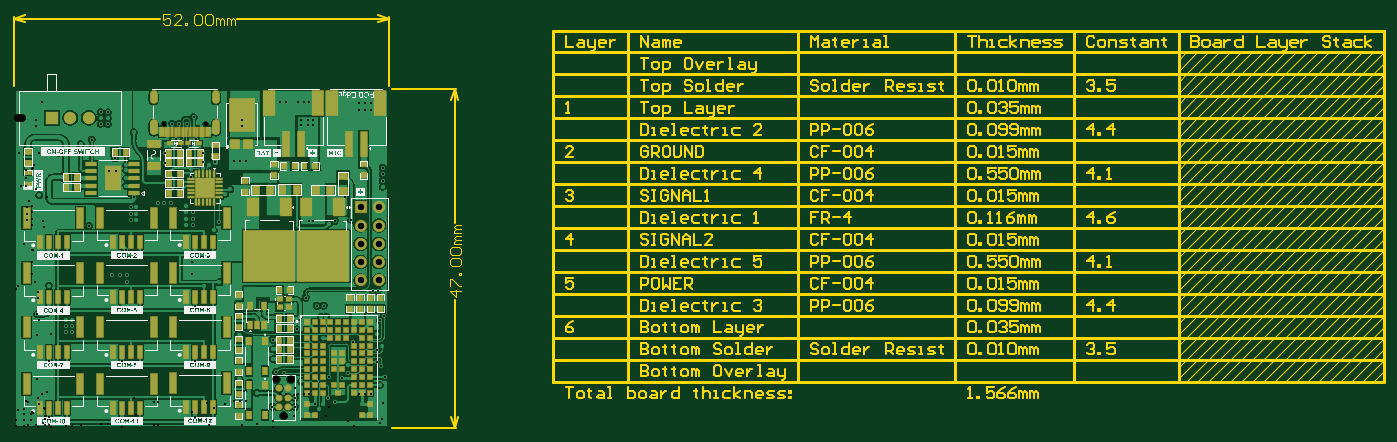
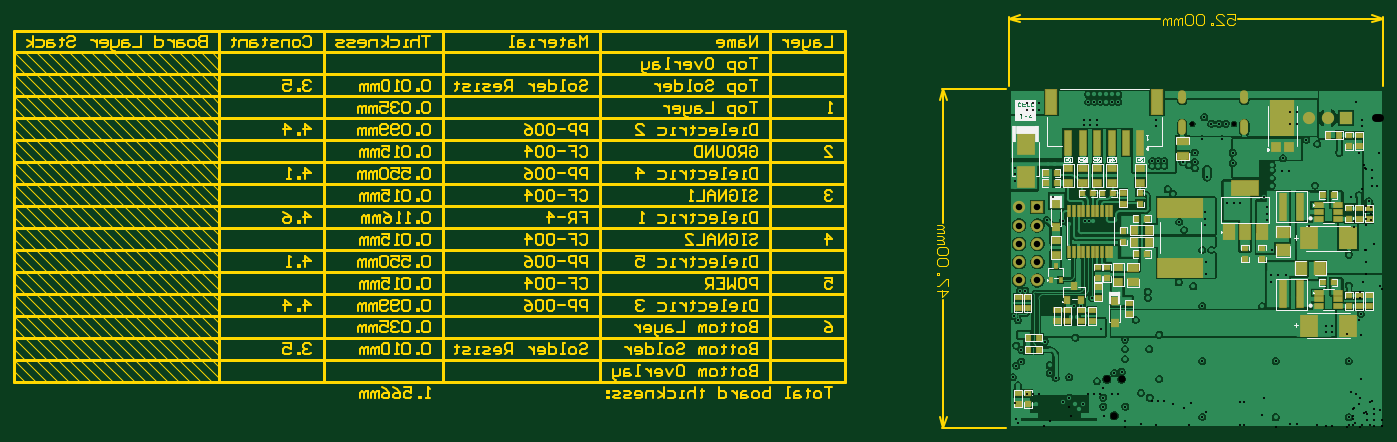
Circuit board: 11 layer files. Board 190.0 x 57.4 mm.
- drill: Piezo_Regulator_Head-RoundHoles.TXT (3486 bytes)
- drill: Piezo_Regulator_Head-SlotHoles.TXT (293 bytes)
- bottom_copper: Piezo_Regulator_Head.GBL (64737 bytes)
- bottom_silk: Piezo_Regulator_Head.GBO (48109 bytes)
- paste: Piezo_Regulator_Head.GBP (4305 bytes)
- bottom_mask: Piezo_Regulator_Head.GBS (4947 bytes)
- outline: Piezo_Regulator_Head.GM1 (64644 bytes)
- top_copper: Piezo_Regulator_Head.GTL (63865 bytes)
- top_silk: Piezo_Regulator_Head.GTO (206694 bytes)
- paste: Piezo_Regulator_Head.GTP (7260 bytes)
- top_mask: Piezo_Regulator_Head.GTS (8033 bytes)

=== drill: Piezo_Regulator_Head-RoundHoles.TXT ===
M48
;Layer_Color=9474304
;FILE_FORMAT=4:4
METRIC,LZ
;TYPE=PLATED
T01F00S00C0.3000
T03F00S00C0.9000
T04F00S00C1.1000
;TYPE=NON_PLATED
T05F00S00C0.6200
T06F00S00C0.9906
%
T01
X0042213Y00025273
X0042756Y0003278
X00416627Y00032713
X00435864Y00041656
X00444688Y00035289
X0044956Y00049778
X00455189Y00068844
X00463296Y00075438
Y0008636
X00469933Y00119373
X00470595Y001507
X00507235Y00148709
X00512704Y00154178
X0050306Y001397
Y00130069
X00502885Y00108204
X00509524Y0011378
X00509436Y00086079
X00502885Y00091655
X00514096Y00069596
X00507225Y0005878
X0048256Y0003254
X00436249Y00069783
X0039756Y0006421
X0042756Y0012478
X0042545Y0015376
X00433086
X00429108Y00169253
X00419608
X00404264Y00180318
X00497194Y00189944
X00504464
X00388587Y0016672
X00391955Y00136383
X00358648Y00121938
Y001087
Y0009525
X00363474Y00077356
X00373634Y00075303
X00389134Y00054356
Y00041656
Y00028956
X00358134
X00336458Y0004818
X0032453Y00041656
X0031121Y00067259
X0032512Y001087
X0031121Y00128659
X0034397Y00149271
X0032705Y00179991
Y00188783
X0028448Y00201676
X0026376Y0019593
X00246163Y00212598
X0023876
Y0022139
X00246163
X0022987Y0018161
X00251238Y00168262
Y00092062
X0022987Y0010541
X002286Y0002794
X00251238Y00014592
X00149615Y0001418
X0012827Y0002748
Y0010541
X00149638Y00092062
X00168665Y0016824
X00156504Y00202662
X00156331Y00211826
X00146066
X00135802
X0012573Y0018161
X00079899Y001494
X00071716
Y00140914
X00079899
Y00132428
X00071716
X00048038Y00092062
X0002667Y0010541
X00031479Y00157614
X0002032Y00192786
X0004806Y00196947
X00048038Y00014112
X0002667Y0002746
X0004806Y0024003
X00040993Y0027213
Y00278876
X00034251Y0032255
X00020368Y00313944
X00033733Y00381508
X0006135
X00091694Y003937
X00107052Y00399672
X00119462Y00421268
Y004295
Y00437987
X00129727
Y004295
Y00421268
X00165532Y0040988
X0015497Y0036471
Y00357186
Y00345859
Y00335859
X00166398Y00319776
X0016891Y00305562
X00161186
Y00297076
X0016891
Y00288081
X00161186
X00154718Y00245732
X0012573Y00255166
Y0026289
X00103624Y00280106
X0009495Y00335919
X00131572Y00356616
X00141224
X00139415Y00373674
X0018669Y003727
X00193024
X00199358
X00209438Y00366996
Y00381375
X00224081Y00400464
X00228341Y00421514
X00218774Y00421783
X00238869Y00421514
X00248774Y00430374
X00251701Y00400464
X00262236Y00381752
X00262233Y00368678
X0026166Y00359721
X0027026Y00363973
X00278892Y00368418
X00304074Y00369525
Y0036307
X00312561
Y00369525
X00320793
Y0036307
X00315195Y004097
Y00417933
Y00426419
X0030493
Y00417933
Y004097
X0029944Y00330494
X00292597Y0032471
X00269367Y003313
X00267552Y0033905
X00245011Y00347686
X0024478Y00358766
X00199358Y0035441
X00193024
X0018669
X00198895Y00312006
X00207889
X00216884
X0023876Y00308061
Y00299067
X00247489
Y00290073
X0023876
Y00281078
X00247489
X00276606Y0027432
X00283395Y00285163
X0025126Y00246317
X0023876
Y00230114
X00246163
X00368091Y00452016
X00376578
X0038481
X00393042
Y0046228
X0038481
X00376578
X00368091
X00401275
X00409507
Y00452016
X00401275
X00398286Y00426231
Y00419777
X00406772
Y00426231
X00415005
Y00419777
X00478271Y00440192
X00486504
X00494736
Y00450456
X00486504
X00478271
Y0046072
X00486504
X00494736
X00511017Y00360823
Y00351829
Y00342834
Y0033384
X00458844Y00319836
X0044604
X00444721Y00287262
X00436158Y0028288
X00414888Y00286036
X00408739
X0040259
X00467614Y00287916
T03
X00480314Y00204216
X00505714
Y00229616
Y00255016
Y00280416
Y00305816
X00480314
Y00280416
Y00255016
Y00229616
T04
X0005207Y00429768
X0007747
X0010287
T05
X00207374Y00421514
X00265174
T06
X00373634Y00016256
X00363474Y00067056
X00383794
M30

=== drill: Piezo_Regulator_Head-SlotHoles.TXT ===
M48
;Layer_Color=9474304
;FILE_FORMAT=4:4
METRIC,LZ
;TYPE=PLATED
T02F00S00C0.6000
;TYPE=NON_PLATED
%
G90
G05
T02
G00X00193024Y00422014
M15
G01Y00411014
M16
G00X00193024Y00462314
M15
G01Y00454314
M16
G00X00279524Y00462314
M15
G01Y00454314
M16
G00X00279524Y00422014
M15
G01Y00411014
M16
M17
M30

=== bottom_copper: Piezo_Regulator_Head.GBL (64737 bytes, source omitted) ===
=== bottom_silk: Piezo_Regulator_Head.GBO (48109 bytes, source omitted) ===
=== paste: Piezo_Regulator_Head.GBP ===
G04*
G04 #@! TF.GenerationSoftware,Altium Limited,Altium Designer,24.5.2 (23)*
G04*
G04 Layer_Color=128*
%FSLAX44Y44*%
%MOMM*%
G71*
G04*
G04 #@! TF.SameCoordinates,1638E918-62BF-43F6-AA7F-7C7A91474220*
G04*
G04*
G04 #@! TF.FilePolarity,Positive*
G04*
G01*
G75*
%ADD23R,1.0000X3.5000*%
%ADD24R,0.7620X0.8890*%
%ADD31R,0.8890X0.7620*%
%ADD32R,1.2700X1.0160*%
%ADD43R,1.0160X1.2700*%
%ADD136R,1.5240X1.7780*%
%ADD137R,1.5000X3.4000*%
%ADD138R,1.5000X2.0000*%
%ADD139R,3.8000X2.0000*%
%ADD140R,0.3200X1.6000*%
%ADD141R,0.9800X3.7000*%
%ADD142R,2.4000X3.0000*%
%ADD143R,1.7780X1.5240*%
%ADD144R,1.1200X0.6200*%
%ADD145R,0.9000X0.9500*%
%ADD146R,0.4700X0.6000*%
%ADD147R,1.5240X1.0160*%
%ADD148R,2.4000X2.8000*%
%ADD149R,6.2000X2.7000*%
%ADD150R,0.4572X0.6350*%
%ADD151R,0.8200X0.9200*%
%ADD152R,3.4000X4.9000*%
%ADD153R,1.4001X1.4001*%
D23*
X377350Y394922D02*
D03*
X357350D02*
D03*
X337350D02*
D03*
X397350D02*
D03*
X417350D02*
D03*
X437350Y394922D02*
D03*
D24*
X453390Y353099D02*
D03*
X468630D02*
D03*
X453390Y339798D02*
D03*
X468630D02*
D03*
X343408Y290136D02*
D03*
X328168D02*
D03*
X69004Y322550D02*
D03*
X84244D02*
D03*
X84196Y201392D02*
D03*
X68956D02*
D03*
X478123Y108204D02*
D03*
X493363D02*
D03*
X478123Y124780D02*
D03*
X493363D02*
D03*
X328168Y241300D02*
D03*
X343408D02*
D03*
X390180Y324908D02*
D03*
X374940D02*
D03*
X417830D02*
D03*
X402590D02*
D03*
X61350Y405768D02*
D03*
X76590D02*
D03*
D31*
X34252Y289428D02*
D03*
Y304668D02*
D03*
X20028Y289428D02*
D03*
Y304668D02*
D03*
X47968Y289428D02*
D03*
Y304668D02*
D03*
X19979Y183509D02*
D03*
Y168269D02*
D03*
X34203Y183509D02*
D03*
Y168269D02*
D03*
X47919Y183508D02*
D03*
Y168268D02*
D03*
X383546Y222355D02*
D03*
Y207115D02*
D03*
X396396D02*
D03*
Y222355D02*
D03*
Y195436D02*
D03*
Y180196D02*
D03*
X507224Y32540D02*
D03*
X507225Y47780D02*
D03*
X493560Y32540D02*
D03*
Y47780D02*
D03*
X353587Y172720D02*
D03*
Y157480D02*
D03*
X191910Y233924D02*
D03*
Y249164D02*
D03*
X168910Y233924D02*
D03*
Y249164D02*
D03*
X507627Y180594D02*
D03*
Y165354D02*
D03*
X494284Y180594D02*
D03*
Y165354D02*
D03*
X360934Y257624D02*
D03*
Y272864D02*
D03*
X452628Y162560D02*
D03*
Y147320D02*
D03*
X438608D02*
D03*
Y162560D02*
D03*
X419608Y147320D02*
D03*
Y162560D02*
D03*
X404368D02*
D03*
Y147320D02*
D03*
X337350Y310684D02*
D03*
Y325924D02*
D03*
X361442Y310938D02*
D03*
Y326178D02*
D03*
X33733Y390398D02*
D03*
Y405638D02*
D03*
X48211Y390398D02*
D03*
Y405638D02*
D03*
D32*
X454660Y259873D02*
D03*
Y239553D02*
D03*
X368140Y202035D02*
D03*
Y222355D02*
D03*
X337350Y360096D02*
D03*
Y339776D02*
D03*
X377350Y360104D02*
D03*
Y339784D02*
D03*
X397350Y360111D02*
D03*
Y339791D02*
D03*
X417350Y360118D02*
D03*
Y339798D02*
D03*
X437350Y360118D02*
D03*
Y339798D02*
D03*
D43*
X325628Y257624D02*
D03*
X345948D02*
D03*
X325628Y274388D02*
D03*
X345948D02*
D03*
D136*
X114046Y220980D02*
D03*
X88646D02*
D03*
D137*
X313850Y452422D02*
D03*
X460850D02*
D03*
D138*
X168910Y271242D02*
D03*
X191910Y271241D02*
D03*
X214910Y271242D02*
D03*
D139*
X191910Y332242D02*
D03*
D140*
X436158Y244034D02*
D03*
X429658D02*
D03*
X423158D02*
D03*
X416658D02*
D03*
X410158D02*
D03*
X403658D02*
D03*
X397158D02*
D03*
X390658D02*
D03*
X384158D02*
D03*
X377658D02*
D03*
Y300034D02*
D03*
X384158D02*
D03*
X390658D02*
D03*
X397158D02*
D03*
X403658D02*
D03*
X410158D02*
D03*
X416658D02*
D03*
X423158D02*
D03*
X429658D02*
D03*
X436158D02*
D03*
D141*
X139480Y306294D02*
D03*
X115780D02*
D03*
X115732Y185136D02*
D03*
X139432D02*
D03*
D142*
X49624Y262606D02*
D03*
X103624D02*
D03*
X49576Y141448D02*
D03*
X103576D02*
D03*
D143*
X139480Y271242D02*
D03*
Y245842D02*
D03*
D144*
X89624Y298928D02*
D03*
Y289428D02*
D03*
X63624D02*
D03*
Y298928D02*
D03*
Y308428D02*
D03*
X89624D02*
D03*
X89576Y187270D02*
D03*
X63576D02*
D03*
Y177770D02*
D03*
Y168270D02*
D03*
X89576D02*
D03*
Y177770D02*
D03*
D145*
X454660Y309630D02*
D03*
Y278130D02*
D03*
X373184Y176278D02*
D03*
Y144778D02*
D03*
D146*
X461160Y205235D02*
D03*
X448160D02*
D03*
X454660Y224235D02*
D03*
D147*
X347726Y222101D02*
D03*
Y201781D02*
D03*
X278892Y377444D02*
D03*
Y397764D02*
D03*
D148*
X496824Y347840D02*
D03*
Y393840D02*
D03*
D149*
X281940Y304644D02*
D03*
Y221644D02*
D03*
D150*
X456311Y365198D02*
D03*
X465709D02*
D03*
D151*
X429108Y196530D02*
D03*
X438608Y176530D02*
D03*
X419608D02*
D03*
D152*
X140208Y429768D02*
D03*
D153*
X131008Y389128D02*
D03*
X149408D02*
D03*
M02*

=== bottom_mask: Piezo_Regulator_Head.GBS ===
G04*
G04 #@! TF.GenerationSoftware,Altium Limited,Altium Designer,24.5.2 (23)*
G04*
G04 Layer_Color=16711935*
%FSLAX44Y44*%
%MOMM*%
G71*
G04*
G04 #@! TF.SameCoordinates,1638E918-62BF-43F6-AA7F-7C7A91474220*
G04*
G04*
G04 #@! TF.FilePolarity,Negative*
G04*
G01*
G75*
%ADD49R,1.2032X3.7032*%
%ADD50R,0.9652X1.0922*%
%ADD57R,1.0922X0.9652*%
%ADD58R,1.4732X1.2192*%
%ADD59R,1.0090X0.8820*%
%ADD63R,0.8820X1.0090*%
%ADD72R,1.2192X1.4732*%
%ADD75C,0.2032*%
%ADD76O,1.1032X2.2032*%
%ADD77O,1.1032X1.9032*%
%ADD78C,0.7112*%
%ADD79C,1.7000*%
%ADD80R,1.7000X1.7000*%
%ADD81C,1.7032*%
%ADD82R,1.7032X1.7032*%
%ADD196R,1.7272X1.9812*%
%ADD197R,1.7032X3.6032*%
%ADD198R,1.7032X2.2032*%
%ADD199R,4.0032X2.2032*%
%ADD200R,0.5232X1.8032*%
%ADD201R,1.1832X3.9032*%
%ADD202R,2.6032X3.2032*%
%ADD203R,1.9812X1.7272*%
%ADD204R,1.3232X0.8232*%
%ADD205R,1.1032X1.1532*%
%ADD206R,0.6732X0.8032*%
%ADD207R,1.6640X1.1560*%
%ADD208R,2.6032X3.0032*%
%ADD209R,6.4032X2.9032*%
%ADD210R,1.0232X1.1232*%
%ADD211R,3.5016X5.0016*%
%ADD212R,1.5017X1.5017*%
D49*
X377350Y394922D02*
D03*
X357350D02*
D03*
X337350D02*
D03*
X397350D02*
D03*
X417350D02*
D03*
X437350Y394922D02*
D03*
D50*
X478123Y108204D02*
D03*
X493363D02*
D03*
X478123Y124780D02*
D03*
X493363D02*
D03*
X61350Y405768D02*
D03*
X76590D02*
D03*
D57*
X34252Y289428D02*
D03*
Y304668D02*
D03*
X20028Y289428D02*
D03*
Y304668D02*
D03*
X19979Y183509D02*
D03*
Y168269D02*
D03*
X34203Y183509D02*
D03*
Y168269D02*
D03*
X396396Y195436D02*
D03*
Y180196D02*
D03*
X507224Y32540D02*
D03*
X507225Y47780D02*
D03*
X353587Y172720D02*
D03*
Y157480D02*
D03*
X507627Y180594D02*
D03*
Y165354D02*
D03*
X494284Y180594D02*
D03*
Y165354D02*
D03*
X452628Y162560D02*
D03*
Y147320D02*
D03*
X438608D02*
D03*
Y162560D02*
D03*
X419608Y147320D02*
D03*
Y162560D02*
D03*
X404368D02*
D03*
Y147320D02*
D03*
X361442Y310938D02*
D03*
Y326178D02*
D03*
X33733Y390398D02*
D03*
Y405638D02*
D03*
D58*
X454660Y259873D02*
D03*
Y239553D02*
D03*
X368140Y202035D02*
D03*
Y222355D02*
D03*
X337350Y360096D02*
D03*
Y339776D02*
D03*
X377350Y360104D02*
D03*
Y339784D02*
D03*
X397350Y360111D02*
D03*
Y339791D02*
D03*
X417350Y360118D02*
D03*
Y339798D02*
D03*
X437350Y360118D02*
D03*
Y339798D02*
D03*
D59*
X47968Y289428D02*
D03*
Y304668D02*
D03*
X47919Y183508D02*
D03*
Y168268D02*
D03*
X383546Y222355D02*
D03*
Y207115D02*
D03*
X396396D02*
D03*
Y222355D02*
D03*
X493560Y32540D02*
D03*
Y47780D02*
D03*
X191910Y233924D02*
D03*
Y249164D02*
D03*
X168910Y233924D02*
D03*
Y249164D02*
D03*
X360934Y257624D02*
D03*
Y272864D02*
D03*
X337350Y310684D02*
D03*
Y325924D02*
D03*
X48211Y390398D02*
D03*
Y405638D02*
D03*
D63*
X453390Y353099D02*
D03*
X468630D02*
D03*
X453390Y339798D02*
D03*
X468630D02*
D03*
X343408Y290136D02*
D03*
X328168D02*
D03*
X69004Y322550D02*
D03*
X84244D02*
D03*
X84196Y201392D02*
D03*
X68956D02*
D03*
X328168Y241300D02*
D03*
X343408D02*
D03*
X390180Y324908D02*
D03*
X374940D02*
D03*
X417830D02*
D03*
X402590D02*
D03*
D72*
X325628Y257624D02*
D03*
X345948D02*
D03*
X325628Y274388D02*
D03*
X345948D02*
D03*
D75*
X265174Y421514D02*
D03*
X207374D02*
D03*
D76*
X193024Y416514D02*
D03*
X279524D02*
D03*
D77*
X193024Y458314D02*
D03*
X279524D02*
D03*
D78*
X363474Y67056D02*
D03*
X383794D02*
D03*
X373634Y16256D02*
D03*
D79*
X77470Y429768D02*
D03*
X102870D02*
D03*
D80*
X52070D02*
D03*
D81*
X505714Y255016D02*
D03*
Y280416D02*
D03*
Y305816D02*
D03*
X480314Y255016D02*
D03*
Y280416D02*
D03*
X505714Y204216D02*
D03*
Y229616D02*
D03*
X480314Y204216D02*
D03*
Y229616D02*
D03*
D82*
Y305816D02*
D03*
D196*
X114046Y220980D02*
D03*
X88646D02*
D03*
D197*
X313850Y452422D02*
D03*
X460850D02*
D03*
D198*
X168910Y271242D02*
D03*
X191910Y271241D02*
D03*
X214910Y271242D02*
D03*
D199*
X191910Y332242D02*
D03*
D200*
X436158Y244034D02*
D03*
X429658D02*
D03*
X423158D02*
D03*
X416658D02*
D03*
X410158D02*
D03*
X403658D02*
D03*
X397158D02*
D03*
X390658D02*
D03*
X384158D02*
D03*
X377658D02*
D03*
Y300034D02*
D03*
X384158D02*
D03*
X390658D02*
D03*
X397158D02*
D03*
X403658D02*
D03*
X410158D02*
D03*
X416658D02*
D03*
X423158D02*
D03*
X429658D02*
D03*
X436158D02*
D03*
D201*
X139480Y306294D02*
D03*
X115780D02*
D03*
X115732Y185136D02*
D03*
X139432D02*
D03*
D202*
X49624Y262606D02*
D03*
X103624D02*
D03*
X49576Y141448D02*
D03*
X103576D02*
D03*
D203*
X139480Y271242D02*
D03*
Y245842D02*
D03*
D204*
X89624Y298928D02*
D03*
Y289428D02*
D03*
X63624D02*
D03*
Y298928D02*
D03*
Y308428D02*
D03*
X89624D02*
D03*
X89576Y187270D02*
D03*
X63576D02*
D03*
Y177770D02*
D03*
Y168270D02*
D03*
X89576D02*
D03*
Y177770D02*
D03*
D205*
X454660Y309630D02*
D03*
Y278130D02*
D03*
X373184Y176278D02*
D03*
Y144778D02*
D03*
D206*
X461160Y205235D02*
D03*
X448160D02*
D03*
X454660Y224235D02*
D03*
D207*
X347726Y222101D02*
D03*
Y201781D02*
D03*
X278892Y377444D02*
D03*
Y397764D02*
D03*
D208*
X496824Y347840D02*
D03*
Y393840D02*
D03*
D209*
X281940Y304644D02*
D03*
Y221644D02*
D03*
D210*
X429108Y196530D02*
D03*
X438608Y176530D02*
D03*
X419608D02*
D03*
D211*
X140208Y429768D02*
D03*
D212*
X131008Y389128D02*
D03*
X149408D02*
D03*
M02*

=== outline: Piezo_Regulator_Head.GM1 (64644 bytes, source omitted) ===
=== top_copper: Piezo_Regulator_Head.GTL (63865 bytes, source omitted) ===
=== top_silk: Piezo_Regulator_Head.GTO (206694 bytes, source omitted) ===
=== paste: Piezo_Regulator_Head.GTP (7260 bytes, source omitted) ===
=== top_mask: Piezo_Regulator_Head.GTS (8033 bytes, source omitted) ===
